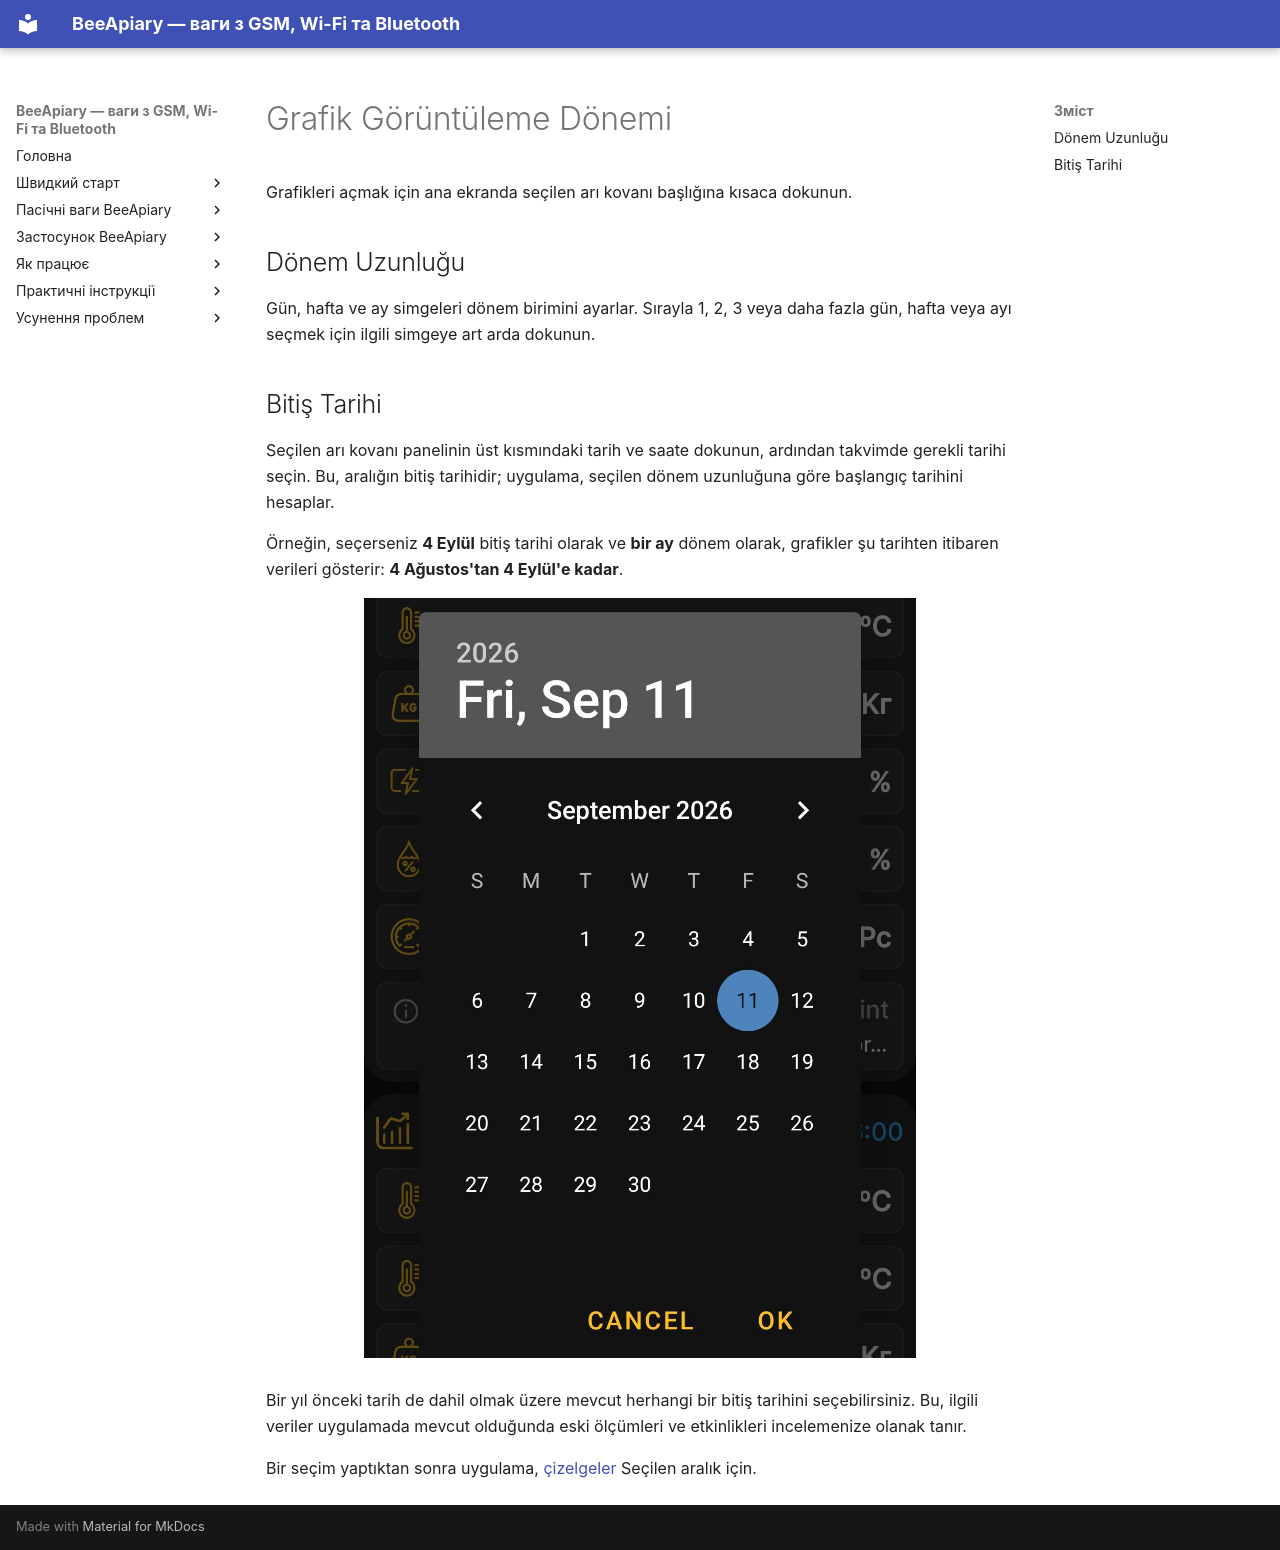

repository: Ivan-Bdgilko/BeeApiary_Docs · page: tr/app/chart-period/index.html · generator: mkdocs

# Grafik Görüntüleme Dönemi

Grafikleri açmak için ana ekranda seçilen arı kovanı başlığına kısaca dokunun.

## Dönem Uzunluğu

Gün, hafta ve ay simgeleri dönem birimini ayarlar. Sırayla 1, 2, 3 veya daha fazla gün, hafta veya ayı seçmek için ilgili simgeye art arda dokunun.

## Bitiş Tarihi

Seçilen arı kovanı panelinin üst kısmındaki tarih ve saate dokunun, ardından takvimde gerekli tarihi seçin. Bu, aralığın bitiş tarihidir; uygulama, seçilen dönem uzunluğuna göre başlangıç tarihini hesaplar.

Örneğin, seçerseniz **4 Eylül** bitiş tarihi olarak ve **bir ay** dönem olarak, grafikler şu tarihten itibaren verileri gösterir: **4 Ağustos'tan 4 Eylül'e kadar**.

![Bir grafik döneminin bitiş tarihinin seçilmesi BeeApiary uygulama](../../assets/en/app/chart-period/chart-end-date-picker.jpg){ .doc-screenshot }

Bir yıl önceki tarih de dahil olmak üzere mevcut herhangi bir bitiş tarihini seçebilirsiniz. Bu, ilgili veriler uygulamada mevcut olduğunda eski ölçümleri ve etkinlikleri incelemenize olanak tanır.

Bir seçim yaptıktan sonra uygulama, [çizelgeler](charts.md) Seçilen aralık için.
